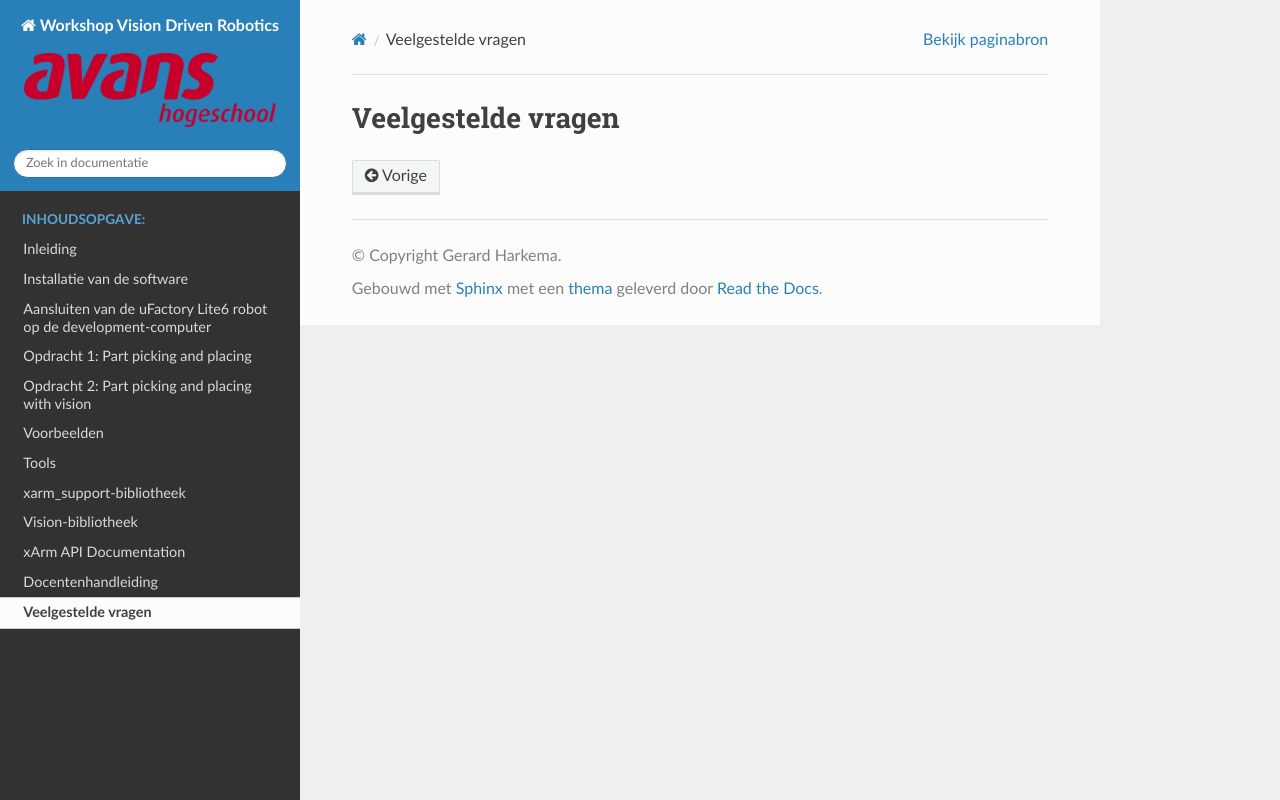

repository: AvansMechatronica/UfactoryLite6VisionWorkshop · page: documentation/faq.html · generator: sphinx

# Veelgestelde vragen
